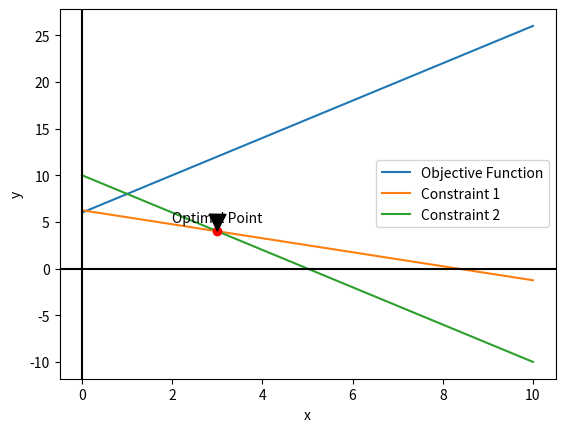

Reproduce this figure in Python.
import numpy as np
import matplotlib.pyplot as plt

# Define the objective function and constraints
def objective_function(x):
    return 2 * x + 6

def constraint1(x):
    return (25 - 3 * x) / 4

def constraint2(x):
    return 10 - 2 * x

# Create a grid of x and y values
x = np.linspace(0, 10, 100)
y1 = constraint1(x)
y2 = constraint2(x)

# Create the plot
fig, ax = plt.subplots()
ax.plot(x, objective_function(x), label='Objective Function')
ax.plot(x, y1, label='Constraint 1')
ax.plot(x, y2, label='Constraint 2')
ax.axvline(0, color='black')
ax.axhline(0, color='black')
ax.set_xlabel('x')
ax.set_ylabel('y')
ax.legend()

# Find the intersection points of the constraints
A = np.array([[3, 4], [2, 1]])
b = np.array([25, 10])
intersection = np.linalg.solve(A, b)

# Plot the intersection points
ax.plot(intersection[0], intersection[1], 'ro')
ax.annotate('Optimal Point', xy=intersection, xytext=(intersection[0] - 1, intersection[1] + 1),
            arrowprops=dict(facecolor='black', shrink=0.05))

# Print the optimal solution
print('Optimal value:', objective_function(intersection[0]))
print('Optimal solution:', intersection)

plt.show()

#In this example, we define the objective function 2x + y and two constraints: 
# 3x + 4y <= 25 and 2x + y <= 10. We create a grid of x and y values, 
# plot the objective function and constraints, and find the intersection 
# points of the constraints. We then plot the intersection points and annotate 
# the optimal point, which is the intersection of the constraints that maximizes 
# the objective function. Finally, we print the optimal value and solution.